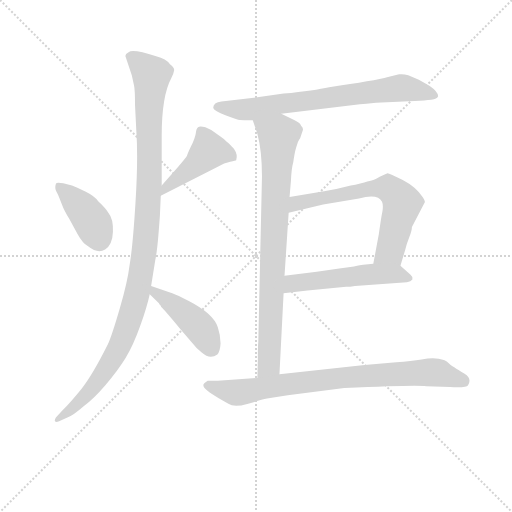
t = 0.00 s
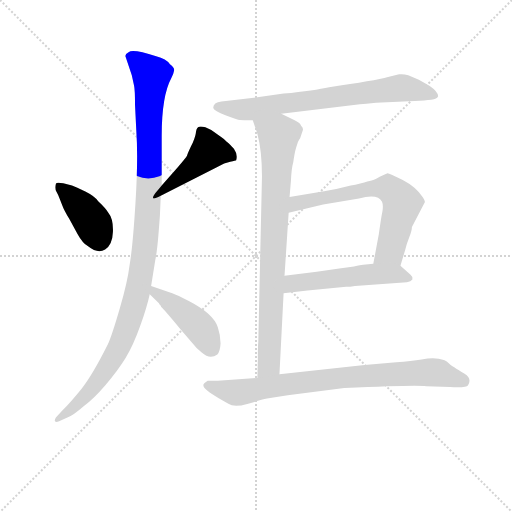
t = 1.48 s
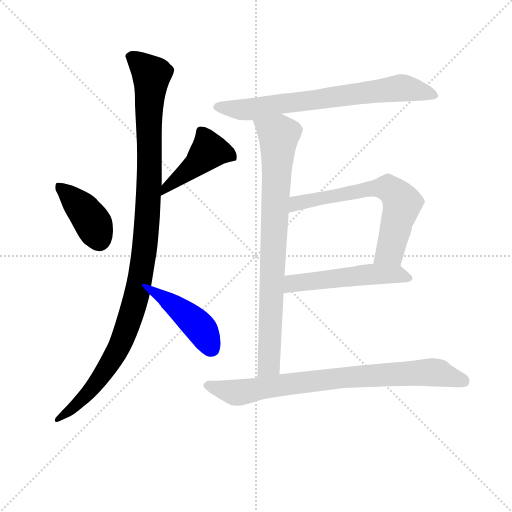
t = 2.95 s
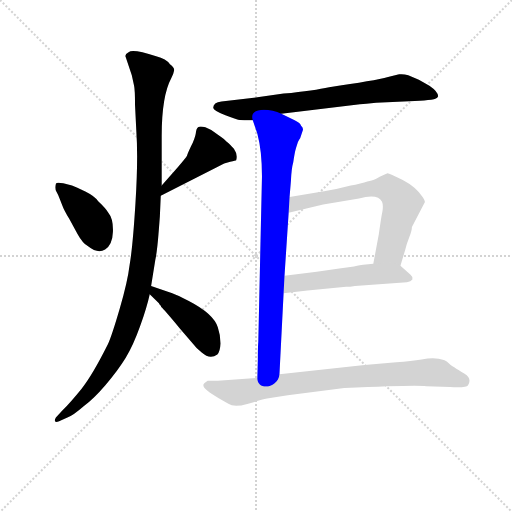
t = 4.43 s
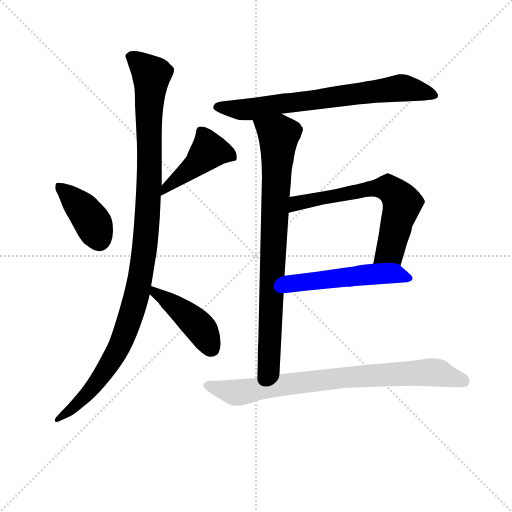
t = 5.91 s
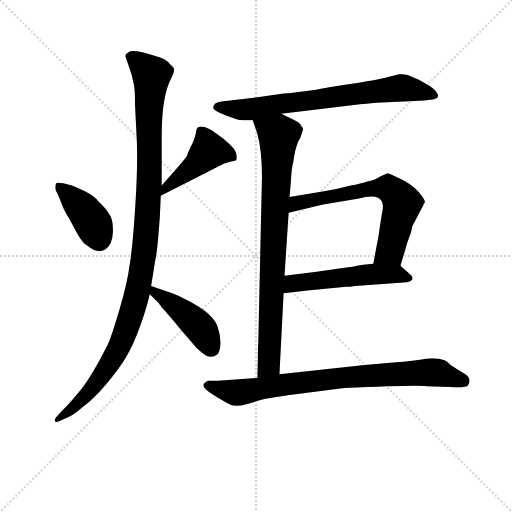
t = 7.39 s

The animated SVG that drew these frames (rendered in a browser with its animation timeline set to each time). Animation: 9 CSS @keyframes rules; one cycle of 7.38 s.

<svg version="1.1" viewBox="0 0 1024 1024" xmlns="http://www.w3.org/2000/svg">
  <g stroke="lightgray" stroke-dasharray="1,1" stroke-width="1" transform="scale(4, 4)">
    <line x1="0" y1="0" x2="256" y2="256"></line>
    <line x1="256" y1="0" x2="0" y2="256"></line>
    <line x1="128" y1="0" x2="128" y2="256"></line>
    <line x1="0" y1="128" x2="256" y2="128"></line>
  </g>
<g transform="scale(0.92, -0.92) translate(60, -900)">
   <style type="text/css">
    @keyframes keyframes0 {
      from {
       stroke: blue;
       stroke-dashoffset: 405;
       stroke-width: 128;
       }
       57% {
       animation-timing-function: step-end;
       stroke: blue;
       stroke-dashoffset: 0;
       stroke-width: 128;
       }
       to {
       stroke: black;
       stroke-width: 1024;
       }
       }
       #make-me-a-hanzi-animation-0 {
         animation: keyframes0 0.579590s both;
         animation-delay: 0.000000s;
         animation-timing-function: linear;
       }
    @keyframes keyframes1 {
      from {
       stroke: blue;
       stroke-dashoffset: 446;
       stroke-width: 128;
       }
       59% {
       animation-timing-function: step-end;
       stroke: blue;
       stroke-dashoffset: 0;
       stroke-width: 128;
       }
       to {
       stroke: black;
       stroke-width: 1024;
       }
       }
       #make-me-a-hanzi-animation-1 {
         animation: keyframes1 0.612956s both;
         animation-delay: 0.579590s;
         animation-timing-function: linear;
       }
    @keyframes keyframes2 {
      from {
       stroke: blue;
       stroke-dashoffset: 1124;
       stroke-width: 128;
       }
       79% {
       animation-timing-function: step-end;
       stroke: blue;
       stroke-dashoffset: 0;
       stroke-width: 128;
       }
       to {
       stroke: black;
       stroke-width: 1024;
       }
       }
       #make-me-a-hanzi-animation-2 {
         animation: keyframes2 1.164714s both;
         animation-delay: 1.192546s;
         animation-timing-function: linear;
       }
    @keyframes keyframes3 {
      from {
       stroke: blue;
       stroke-dashoffset: 444;
       stroke-width: 128;
       }
       59% {
       animation-timing-function: step-end;
       stroke: blue;
       stroke-dashoffset: 0;
       stroke-width: 128;
       }
       to {
       stroke: black;
       stroke-width: 1024;
       }
       }
       #make-me-a-hanzi-animation-3 {
         animation: keyframes3 0.611328s both;
         animation-delay: 2.357259s;
         animation-timing-function: linear;
       }
    @keyframes keyframes4 {
      from {
       stroke: blue;
       stroke-dashoffset: 733;
       stroke-width: 128;
       }
       70% {
       animation-timing-function: step-end;
       stroke: blue;
       stroke-dashoffset: 0;
       stroke-width: 128;
       }
       to {
       stroke: black;
       stroke-width: 1024;
       }
       }
       #make-me-a-hanzi-animation-4 {
         animation: keyframes4 0.846517s both;
         animation-delay: 2.968587s;
         animation-timing-function: linear;
       }
    @keyframes keyframes5 {
      from {
       stroke: blue;
       stroke-dashoffset: 839;
       stroke-width: 128;
       }
       73% {
       animation-timing-function: step-end;
       stroke: blue;
       stroke-dashoffset: 0;
       stroke-width: 128;
       }
       to {
       stroke: black;
       stroke-width: 1024;
       }
       }
       #make-me-a-hanzi-animation-5 {
         animation: keyframes5 0.932780s both;
         animation-delay: 3.815104s;
         animation-timing-function: linear;
       }
    @keyframes keyframes6 {
      from {
       stroke: blue;
       stroke-dashoffset: 665;
       stroke-width: 128;
       }
       68% {
       animation-timing-function: step-end;
       stroke: blue;
       stroke-dashoffset: 0;
       stroke-width: 128;
       }
       to {
       stroke: black;
       stroke-width: 1024;
       }
       }
       #make-me-a-hanzi-animation-6 {
         animation: keyframes6 0.791178s both;
         animation-delay: 4.747884s;
         animation-timing-function: linear;
       }
    @keyframes keyframes7 {
      from {
       stroke: blue;
       stroke-dashoffset: 530;
       stroke-width: 128;
       }
       63% {
       animation-timing-function: step-end;
       stroke: blue;
       stroke-dashoffset: 0;
       stroke-width: 128;
       }
       to {
       stroke: black;
       stroke-width: 1024;
       }
       }
       #make-me-a-hanzi-animation-7 {
         animation: keyframes7 0.681315s both;
         animation-delay: 5.539062s;
         animation-timing-function: linear;
       }
    @keyframes keyframes8 {
      from {
       stroke: blue;
       stroke-dashoffset: 822;
       stroke-width: 128;
       }
       73% {
       animation-timing-function: step-end;
       stroke: blue;
       stroke-dashoffset: 0;
       stroke-width: 128;
       }
       to {
       stroke: black;
       stroke-width: 1024;
       }
       }
       #make-me-a-hanzi-animation-8 {
         animation: keyframes8 0.918945s both;
         animation-delay: 6.220378s;
         animation-timing-function: linear;
       }
</style>
<path d="M 96.5 496.5 L 77.5 501.5 Q 62.5 504.5 61.5 500.5 Q 58.5 490.5 62.5 483.5 Q 66.5 476.5 69.5 468.5 L 75.5 453.5 Q 78.5 444.5 90.5 424.5 L 108.5 391.5 Q 119.5 371.5 131.5 364.5 Q 152.5 347.5 168.5 357.5 Q 184.5 367.5 185.5 396.0 Q 186.5 424.5 175.5 437.5 Q 170.5 446.5 153.5 462.5 Q 145.5 473.5 125.5 483.5 Q 105.5 493.5 96.5 496.5 Z" fill="lightgray"></path> 
<path d="M 289.5 474.5 L 413.5 537.5 Q 427.5 546.5 440.5 548.5 Q 452.5 550.5 453.5 551.5 Q 457.5 563.5 448.5 576.5 Q 438.5 588.5 433.5 591.5 Q 427.5 597.5 421.5 601.5 L 411.5 608.5 Q 398.5 619.5 386.5 623.5 Q 374.5 626.5 370.5 623.5 Q 366.5 620.5 365.5 609.5 Q 363.5 598.5 355.5 582.5 Q 347.5 565.5 346.5 561.5 Q 344.5 557.5 326.5 536.5 L 291.5 496.5 C 271.5 473.5 262.5 460.5 289.5 474.5 Z" fill="lightgray"></path> 
<path d="M 291.5 496.5 L 291.5 604.5 Q 291.5 691.5 312.5 730.5 Q 317.5 740.5 318.5 747.0 Q 319.5 753.5 309.5 760.5 Q 301.5 771.5 279.5 777.5 Q 228.5 794.5 219.5 786.5 Q 212.5 782.5 212.5 778.5 L 226.5 736.5 L 231.5 713.5 Q 233.5 704.5 233.5 672.5 L 236.5 612.5 Q 240.5 555.5 234.5 458.5 Q 228.5 361.5 221.5 322.5 Q 217.5 288.5 200.5 230.0 Q 183.5 171.5 174.5 151.5 Q 140.5 83.5 117.0 54.5 Q 93.5 25.5 75.5 7.5 L 61.5 -7.5 Q 57.5 -14.5 60.0 -16.5 Q 62.5 -18.5 68.5 -15.5 L 86.5 -7.5 Q 98.5 -3.5 122.5 17.5 Q 142.5 31.5 169.5 63.0 Q 196.5 94.5 213.0 121.5 Q 229.5 148.5 244.5 190.5 Q 259.5 232.5 265.5 260.5 L 268.5 278.5 L 277.5 334.5 Q 281.5 352.5 284.5 390.5 Q 287.5 428.5 287.5 429.5 L 289.5 474.5 L 291.5 496.5 Z" fill="lightgray"></path> 
<path d="M 265.5 260.5 L 285.5 240.5 L 286.5 238.5 L 289.5 235.5 L 290.5 232.5 Q 296.5 227.5 330.5 186.5 L 359.5 152.5 Q 367.5 141.5 378.5 133.5 Q 396.5 117.5 412.5 129.5 Q 418.5 136.5 419.5 153.5 Q 419.5 170.5 413.5 188.5 Q 404.5 217.5 350.5 245.5 Q 325.5 258.5 314.5 262.5 L 268.5 278.5 C 240.5 288.5 244.5 281.5 265.5 260.5 Z" fill="lightgray"></path> 
<path d="M 551.5 652.5 L 722.5 673.5 Q 729.5 673.5 736.5 674.5 L 757.5 676.5 L 841.5 680.5 Q 864.5 681.5 877.5 683.0 Q 890.5 684.5 892.5 690.5 Q 892.5 700.5 873.5 713.5 L 850.5 726.5 L 827.5 736.5 Q 817.5 739.5 807.5 738.5 L 783.5 732.5 Q 755.5 724.5 655.5 710.5 Q 624.5 703.5 556.5 696.5 L 499.5 688.5 L 421.5 679.5 Q 403.5 677.5 403.5 665.5 Q 403.5 659.5 430.0 649.5 Q 456.5 639.5 461.5 639.0 Q 466.5 638.5 489.5 638.5 L 551.5 652.5 Z" fill="lightgray"></path> 
<path d="M 594.5 626.5 Q 593.5 632.5 580.5 638.5 L 551.5 652.5 C 524.5 665.5 479.5 666.5 489.5 638.5 L 499.5 609.5 Q 509.5 572.5 509.5 516.5 L 501.5 156.5 Q 500.5 148.5 500.5 118.5 L 499.5 78.5 C 498.5 48.5 545.5 56.5 547.5 86.5 L 556.5 262.5 L 558.5 300.5 L 567.5 437.5 L 569.5 471.5 L 572.5 507.5 Q 573.5 533.5 577.5 547.5 Q 580.5 568.5 583.5 578.5 L 587.5 590.5 Q 590.5 597.5 592.5 599.5 L 598.5 617.5 Q 599.5 621.5 594.5 626.5 Z" fill="lightgray"></path> 
<path d="M 810.5 322.5 L 820.5 355.5 Q 823.5 368.5 829.5 383.5 Q 835.5 398.5 835.5 406.5 L 863.5 460.5 Q 864.5 462.5 859.5 470.5 Q 844.5 493.5 815.5 508.5 Q 786.5 523.5 782.5 523.5 Q 778.5 522.5 765.5 515.5 Q 751.5 507.5 743.5 506.5 Q 735.5 504.5 712.5 498.5 L 702.5 496.5 Q 673.5 488.5 644.5 484.5 L 569.5 471.5 C 539.5 466.5 538.5 430.5 567.5 437.5 L 642.5 455.5 L 720.5 468.5 Q 761.5 479.5 770.5 461.5 Q 773.5 454.5 771.5 441.5 Q 768.5 427.5 763.5 390.5 L 751.5 326.5 C 745.5 297.5 801.5 293.5 810.5 322.5 Z" fill="lightgray"></path> 
<path d="M 556.5 262.5 L 608.5 268.5 L 692.5 276.5 Q 700.5 276.5 711.5 278.5 L 824.5 286.5 Q 833.5 287.5 836.5 292.5 Q 838.5 297.5 832.5 302.5 L 810.5 322.5 C 801.5 331.5 781.5 329.5 751.5 326.5 L 729.5 324.5 Q 724.5 324.5 709.5 320.5 L 677.5 316.5 L 628.5 309.5 L 558.5 300.5 C 528.5 296.5 526.5 259.5 556.5 262.5 Z" fill="lightgray"></path> 
<path d="M 499.5 78.5 L 413.5 72.5 L 391.5 72.5 Q 383.5 67.5 382.5 64.5 Q 378.5 55.5 415.5 34.5 L 436.5 22.5 Q 448.5 13.5 477.5 22.0 Q 506.5 30.5 520.5 33.5 L 565.5 40.5 L 688.5 56.5 Q 844.5 63.5 866.5 60.5 L 918.5 58.5 Q 954.5 56.5 957.5 62.5 Q 966.5 77.5 950.0 87.5 Q 933.5 97.5 930.5 99.5 Q 927.5 101.5 924.5 103.0 Q 921.5 104.5 915.0 111.0 Q 908.5 117.5 893.5 120.0 Q 878.5 122.5 856.5 118.5 Q 834.5 114.5 801.5 112.5 L 732.5 106.5 L 547.5 86.5 L 499.5 78.5 Z" fill="lightgray"></path> 
      <clipPath id="make-me-a-hanzi-clip-0">
      <path d="M 96.5 496.5 L 77.5 501.5 Q 62.5 504.5 61.5 500.5 Q 58.5 490.5 62.5 483.5 Q 66.5 476.5 69.5 468.5 L 75.5 453.5 Q 78.5 444.5 90.5 424.5 L 108.5 391.5 Q 119.5 371.5 131.5 364.5 Q 152.5 347.5 168.5 357.5 Q 184.5 367.5 185.5 396.0 Q 186.5 424.5 175.5 437.5 Q 170.5 446.5 153.5 462.5 Q 145.5 473.5 125.5 483.5 Q 105.5 493.5 96.5 496.5 Z" fill="lightgray"></path>
      </clipPath>
      <path clip-path="url(#make-me-a-hanzi-clip-0)" d="M 67.5 495.5 L 123.5 441.5 L 144.5 410.5 L 155.5 378.5 " fill="none" id="make-me-a-hanzi-animation-0" stroke-dasharray="277 554" stroke-linecap="round"></path>

      <clipPath id="make-me-a-hanzi-clip-1">
      <path d="M 289.5 474.5 L 413.5 537.5 Q 427.5 546.5 440.5 548.5 Q 452.5 550.5 453.5 551.5 Q 457.5 563.5 448.5 576.5 Q 438.5 588.5 433.5 591.5 Q 427.5 597.5 421.5 601.5 L 411.5 608.5 Q 398.5 619.5 386.5 623.5 Q 374.5 626.5 370.5 623.5 Q 366.5 620.5 365.5 609.5 Q 363.5 598.5 355.5 582.5 Q 347.5 565.5 346.5 561.5 Q 344.5 557.5 326.5 536.5 L 291.5 496.5 C 271.5 473.5 262.5 460.5 289.5 474.5 Z" fill="lightgray"></path>
      </clipPath>
      <path clip-path="url(#make-me-a-hanzi-clip-1)" d="M 444.5 558.5 L 427.5 567.5 L 394.5 572.5 L 299.5 490.5 L 295.5 479.5 " fill="none" id="make-me-a-hanzi-animation-1" stroke-dasharray="318 636" stroke-linecap="round"></path>

      <clipPath id="make-me-a-hanzi-clip-2">
      <path d="M 291.5 496.5 L 291.5 604.5 Q 291.5 691.5 312.5 730.5 Q 317.5 740.5 318.5 747.0 Q 319.5 753.5 309.5 760.5 Q 301.5 771.5 279.5 777.5 Q 228.5 794.5 219.5 786.5 Q 212.5 782.5 212.5 778.5 L 226.5 736.5 L 231.5 713.5 Q 233.5 704.5 233.5 672.5 L 236.5 612.5 Q 240.5 555.5 234.5 458.5 Q 228.5 361.5 221.5 322.5 Q 217.5 288.5 200.5 230.0 Q 183.5 171.5 174.5 151.5 Q 140.5 83.5 117.0 54.5 Q 93.5 25.5 75.5 7.5 L 61.5 -7.5 Q 57.5 -14.5 60.0 -16.5 Q 62.5 -18.5 68.5 -15.5 L 86.5 -7.5 Q 98.5 -3.5 122.5 17.5 Q 142.5 31.5 169.5 63.0 Q 196.5 94.5 213.0 121.5 Q 229.5 148.5 244.5 190.5 Q 259.5 232.5 265.5 260.5 L 268.5 278.5 L 277.5 334.5 Q 281.5 352.5 284.5 390.5 Q 287.5 428.5 287.5 429.5 L 289.5 474.5 L 291.5 496.5 Z" fill="lightgray"></path>
      </clipPath>
      <path clip-path="url(#make-me-a-hanzi-clip-2)" d="M 224.5 774.5 L 269.5 736.5 L 263.5 666.5 L 261.5 438.5 L 241.5 278.5 L 217.5 191.5 L 176.5 106.5 L 118.5 31.5 L 63.5 -12.5 " fill="none" id="make-me-a-hanzi-animation-2" stroke-dasharray="996 1992" stroke-linecap="round"></path>

      <clipPath id="make-me-a-hanzi-clip-3">
      <path d="M 265.5 260.5 L 285.5 240.5 L 286.5 238.5 L 289.5 235.5 L 290.5 232.5 Q 296.5 227.5 330.5 186.5 L 359.5 152.5 Q 367.5 141.5 378.5 133.5 Q 396.5 117.5 412.5 129.5 Q 418.5 136.5 419.5 153.5 Q 419.5 170.5 413.5 188.5 Q 404.5 217.5 350.5 245.5 Q 325.5 258.5 314.5 262.5 L 268.5 278.5 C 240.5 288.5 244.5 281.5 265.5 260.5 Z" fill="lightgray"></path>
      </clipPath>
      <path clip-path="url(#make-me-a-hanzi-clip-3)" d="M 273.5 273.5 L 277.5 262.5 L 303.5 248.5 L 366.5 196.5 L 400.5 141.5 " fill="none" id="make-me-a-hanzi-animation-3" stroke-dasharray="316 632" stroke-linecap="round"></path>

      <clipPath id="make-me-a-hanzi-clip-4">
      <path d="M 551.5 652.5 L 722.5 673.5 Q 729.5 673.5 736.5 674.5 L 757.5 676.5 L 841.5 680.5 Q 864.5 681.5 877.5 683.0 Q 890.5 684.5 892.5 690.5 Q 892.5 700.5 873.5 713.5 L 850.5 726.5 L 827.5 736.5 Q 817.5 739.5 807.5 738.5 L 783.5 732.5 Q 755.5 724.5 655.5 710.5 Q 624.5 703.5 556.5 696.5 L 499.5 688.5 L 421.5 679.5 Q 403.5 677.5 403.5 665.5 Q 403.5 659.5 430.0 649.5 Q 456.5 639.5 461.5 639.0 Q 466.5 638.5 489.5 638.5 L 551.5 652.5 Z" fill="lightgray"></path>
      </clipPath>
      <path clip-path="url(#make-me-a-hanzi-clip-4)" d="M 412.5 667.5 L 492.5 663.5 L 812.5 709.5 L 884.5 693.5 " fill="none" id="make-me-a-hanzi-animation-4" stroke-dasharray="605 1210" stroke-linecap="round"></path>

      <clipPath id="make-me-a-hanzi-clip-5">
      <path d="M 594.5 626.5 Q 593.5 632.5 580.5 638.5 L 551.5 652.5 C 524.5 665.5 479.5 666.5 489.5 638.5 L 499.5 609.5 Q 509.5 572.5 509.5 516.5 L 501.5 156.5 Q 500.5 148.5 500.5 118.5 L 499.5 78.5 C 498.5 48.5 545.5 56.5 547.5 86.5 L 556.5 262.5 L 558.5 300.5 L 567.5 437.5 L 569.5 471.5 L 572.5 507.5 Q 573.5 533.5 577.5 547.5 Q 580.5 568.5 583.5 578.5 L 587.5 590.5 Q 590.5 597.5 592.5 599.5 L 598.5 617.5 Q 599.5 621.5 594.5 626.5 Z" fill="lightgray"></path>
      </clipPath>
      <path clip-path="url(#make-me-a-hanzi-clip-5)" d="M 498.5 633.5 L 545.5 605.5 L 524.5 106.5 L 504.5 85.5 " fill="none" id="make-me-a-hanzi-animation-5" stroke-dasharray="711 1422" stroke-linecap="round"></path>

      <clipPath id="make-me-a-hanzi-clip-6">
      <path d="M 810.5 322.5 L 820.5 355.5 Q 823.5 368.5 829.5 383.5 Q 835.5 398.5 835.5 406.5 L 863.5 460.5 Q 864.5 462.5 859.5 470.5 Q 844.5 493.5 815.5 508.5 Q 786.5 523.5 782.5 523.5 Q 778.5 522.5 765.5 515.5 Q 751.5 507.5 743.5 506.5 Q 735.5 504.5 712.5 498.5 L 702.5 496.5 Q 673.5 488.5 644.5 484.5 L 569.5 471.5 C 539.5 466.5 538.5 430.5 567.5 437.5 L 642.5 455.5 L 720.5 468.5 Q 761.5 479.5 770.5 461.5 Q 773.5 454.5 771.5 441.5 Q 768.5 427.5 763.5 390.5 L 751.5 326.5 C 745.5 297.5 801.5 293.5 810.5 322.5 Z" fill="lightgray"></path>
      </clipPath>
      <path clip-path="url(#make-me-a-hanzi-clip-6)" d="M 574.5 442.5 L 586.5 457.5 L 609.5 464.5 L 741.5 489.5 L 783.5 491.5 L 804.5 474.5 L 814.5 457.5 L 789.5 358.5 L 759.5 331.5 " fill="none" id="make-me-a-hanzi-animation-6" stroke-dasharray="537 1074" stroke-linecap="round"></path>

      <clipPath id="make-me-a-hanzi-clip-7">
      <path d="M 556.5 262.5 L 608.5 268.5 L 692.5 276.5 Q 700.5 276.5 711.5 278.5 L 824.5 286.5 Q 833.5 287.5 836.5 292.5 Q 838.5 297.5 832.5 302.5 L 810.5 322.5 C 801.5 331.5 781.5 329.5 751.5 326.5 L 729.5 324.5 Q 724.5 324.5 709.5 320.5 L 677.5 316.5 L 628.5 309.5 L 558.5 300.5 C 528.5 296.5 526.5 259.5 556.5 262.5 Z" fill="lightgray"></path>
      </clipPath>
      <path clip-path="url(#make-me-a-hanzi-clip-7)" d="M 562.5 268.5 L 581.5 285.5 L 736.5 303.5 L 801.5 304.5 L 827.5 295.5 " fill="none" id="make-me-a-hanzi-animation-7" stroke-dasharray="402 804" stroke-linecap="round"></path>

      <clipPath id="make-me-a-hanzi-clip-8">
      <path d="M 499.5 78.5 L 413.5 72.5 L 391.5 72.5 Q 383.5 67.5 382.5 64.5 Q 378.5 55.5 415.5 34.5 L 436.5 22.5 Q 448.5 13.5 477.5 22.0 Q 506.5 30.5 520.5 33.5 L 565.5 40.5 L 688.5 56.5 Q 844.5 63.5 866.5 60.5 L 918.5 58.5 Q 954.5 56.5 957.5 62.5 Q 966.5 77.5 950.0 87.5 Q 933.5 97.5 930.5 99.5 Q 927.5 101.5 924.5 103.0 Q 921.5 104.5 915.0 111.0 Q 908.5 117.5 893.5 120.0 Q 878.5 122.5 856.5 118.5 Q 834.5 114.5 801.5 112.5 L 732.5 106.5 L 547.5 86.5 L 499.5 78.5 Z" fill="lightgray"></path>
      </clipPath>
      <path clip-path="url(#make-me-a-hanzi-clip-8)" d="M 391.5 63.5 L 413.5 53.5 L 463.5 47.5 L 711.5 81.5 L 866.5 90.5 L 892.5 89.5 L 949.5 71.5 " fill="none" id="make-me-a-hanzi-animation-8" stroke-dasharray="694 1388" stroke-linecap="round"></path>

</g>
</svg>
